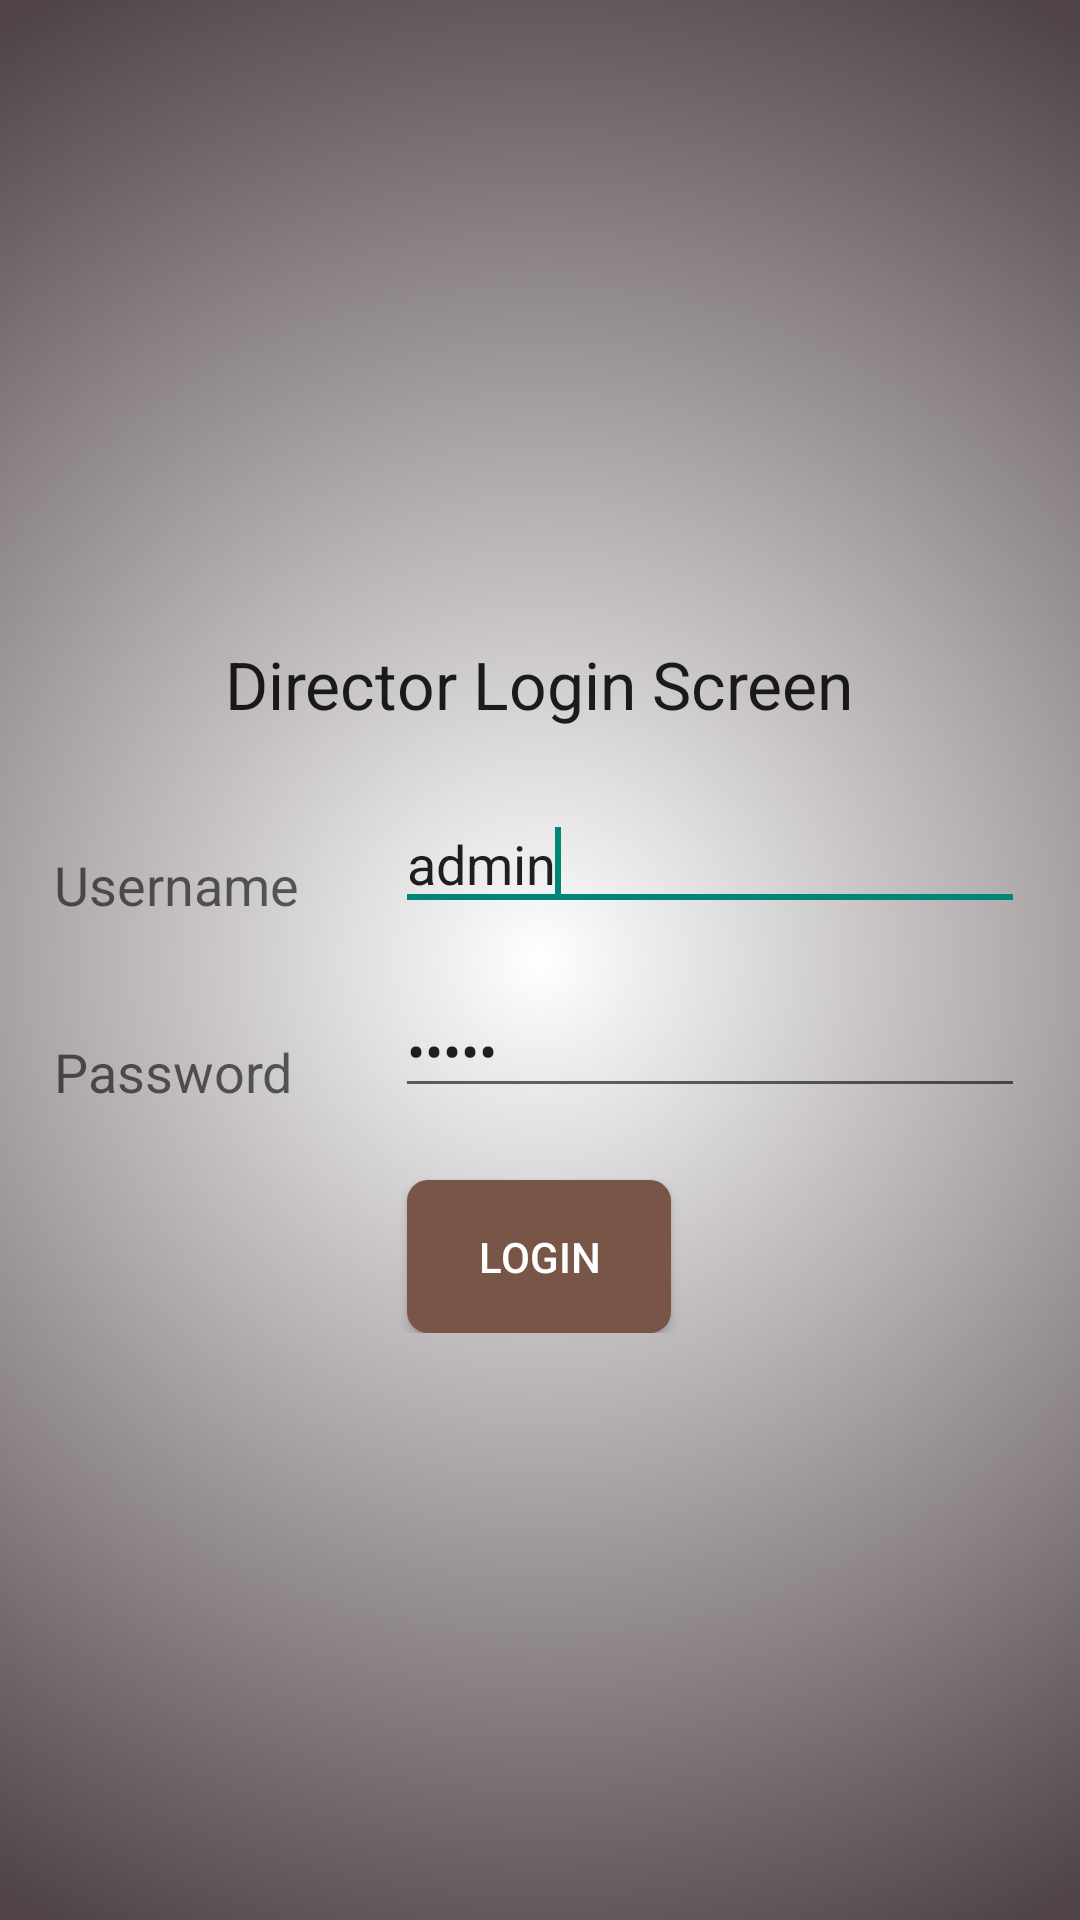

This screen was rendered from an Android layout file. Write that file and the resources it references.
<!-- AndroidManifest.xml: application theme AppTheme -->
<!-- res/layout/activity_login.xml -->
<RelativeLayout xmlns:android="http://schemas.android.com/apk/res/android"
    xmlns:tools="http://schemas.android.com/tools"
    android:layout_width="match_parent"
    android:layout_height="match_parent"
    android:background="@drawable/app_bg">

    <RelativeLayout
        android:layout_centerInParent="true"
        android:layout_width="wrap_content"
        android:layout_height="wrap_content">
    <TextView
        android:id="@+id/textView1"
        android:layout_width="wrap_content"
        android:layout_height="wrap_content"
        android:layout_alignParentTop="true"
        android:layout_centerHorizontal="true"
        android:layout_marginTop="18dp"
        android:text="@string/logintitle"
        android:textAppearance="?android:attr/textAppearanceLarge" />

    <TextView
        android:id="@+id/textView2"
        android:layout_width="wrap_content"
        android:layout_height="wrap_content"
        android:layout_alignParentLeft="true"
        android:layout_below="@+id/textView1"
        android:layout_marginTop="40dp"
        android:text="@string/username"
        android:textAppearance="?android:attr/textAppearanceMedium" />

    <EditText
        android:id="@+id/username"
        android:text="admin"
        android:layout_width="wrap_content"
        android:layout_height="wrap_content"
        android:layout_alignBottom="@+id/textView2"
        android:layout_marginLeft="32dp"
        android:layout_toRightOf="@+id/textView2"
        android:ems="10"
        android:inputType="text">

        <requestFocus />
    </EditText>

    <TextView
        android:id="@+id/textView3"
        android:layout_width="wrap_content"
        android:layout_height="wrap_content"
        android:layout_alignLeft="@+id/textView2"
        android:layout_below="@+id/textView2"
        android:layout_marginTop="38dp"
        android:text="@string/password"
        android:textAppearance="?android:attr/textAppearanceMedium" />

    <EditText
        android:id="@+id/password"
        android:text="admin"
        android:layout_width="wrap_content"
        android:layout_height="wrap_content"
        android:layout_alignBottom="@+id/textView3"
        android:layout_alignLeft="@+id/username"
        android:ems="10"
        android:inputType="textPassword" />
    <Button
        android:id="@+id/signin"
        android:layout_width="wrap_content"
        android:layout_height="wrap_content"
        android:layout_below="@+id/password"
        android:layout_centerHorizontal="true"
        android:layout_marginTop="24dp"
        android:onClick="signin"
        android:text="@string/signin"
        style="@style/button_style"/>


</RelativeLayout>
</RelativeLayout>
<!-- resources referenced by this layout -->
<resources>
  <!-- drawable app_bg (drawable) -->
  <?xml version="1.0" encoding="utf-8"?>
  <shape xmlns:android="http://schemas.android.com/apk/res/android"
         android:shape="rectangle" >
  
      <gradient
          android:startColor="#fff"
          android:endColor="#4f4345"
          android:type="radial"
          android:gradientRadius="100%p"/>
  
  </shape>
  <string name="logintitle">Director Login Screen</string>
  <string name="password">Password</string>
  <string name="signin">Login</string>
  <string name="username">Username</string>
  <style name="button_style">
          <item name="android:padding">16dp</item>
          <item name="android:background">@drawable/button_bg</item>
          <item name="android:textColor">#fff</item>
      </style>
  <style name="AppTheme" parent="Theme.AppCompat.Light.DarkActionBar">
  
          
      </style>
  <!-- drawable button_bg (drawable) -->
  <?xml version="1.0" encoding="utf-8"?>
  <selector xmlns:android="http://schemas.android.com/apk/res/android">
  
      <item android:state_activated="true" android:drawable="@drawable/rounded_light_bg"/>
      <item android:state_pressed="true" android:drawable="@drawable/rounded_light_bg"/>
      <item android:state_selected="true" android:drawable="@drawable/rounded_light_bg"/>
      <item android:drawable="@drawable/round_btn_bg"/>
  
  </selector>
  <!-- drawable rounded_light_bg (drawable) -->
  <?xml version="1.0" encoding="UTF-8"?>
  <shape xmlns:android="http://schemas.android.com/apk/res/android">
      <solid android:color="#A1887F"/>
  
      
      
  
      <padding android:left="1dp"
               android:top="1dp"
               android:right="1dp"
               android:bottom="1dp" />
  
      <corners android:bottomRightRadius="7dp"
               android:bottomLeftRadius="7dp"
               android:topLeftRadius="7dp"
               android:topRightRadius="7dp" />
  </shape>
  <!-- drawable round_btn_bg (drawable) -->
  <?xml version="1.0" encoding="UTF-8"?>
  <shape xmlns:android="http://schemas.android.com/apk/res/android">
      <solid android:color="#795548"/>
  
      
      
  
      <padding android:left="1dp"
               android:top="1dp"
               android:right="1dp"
               android:bottom="1dp" />
  
      <corners android:bottomRightRadius="7dp"
               android:bottomLeftRadius="7dp"
               android:topLeftRadius="7dp"
               android:topRightRadius="7dp" />
  </shape>
</resources>
